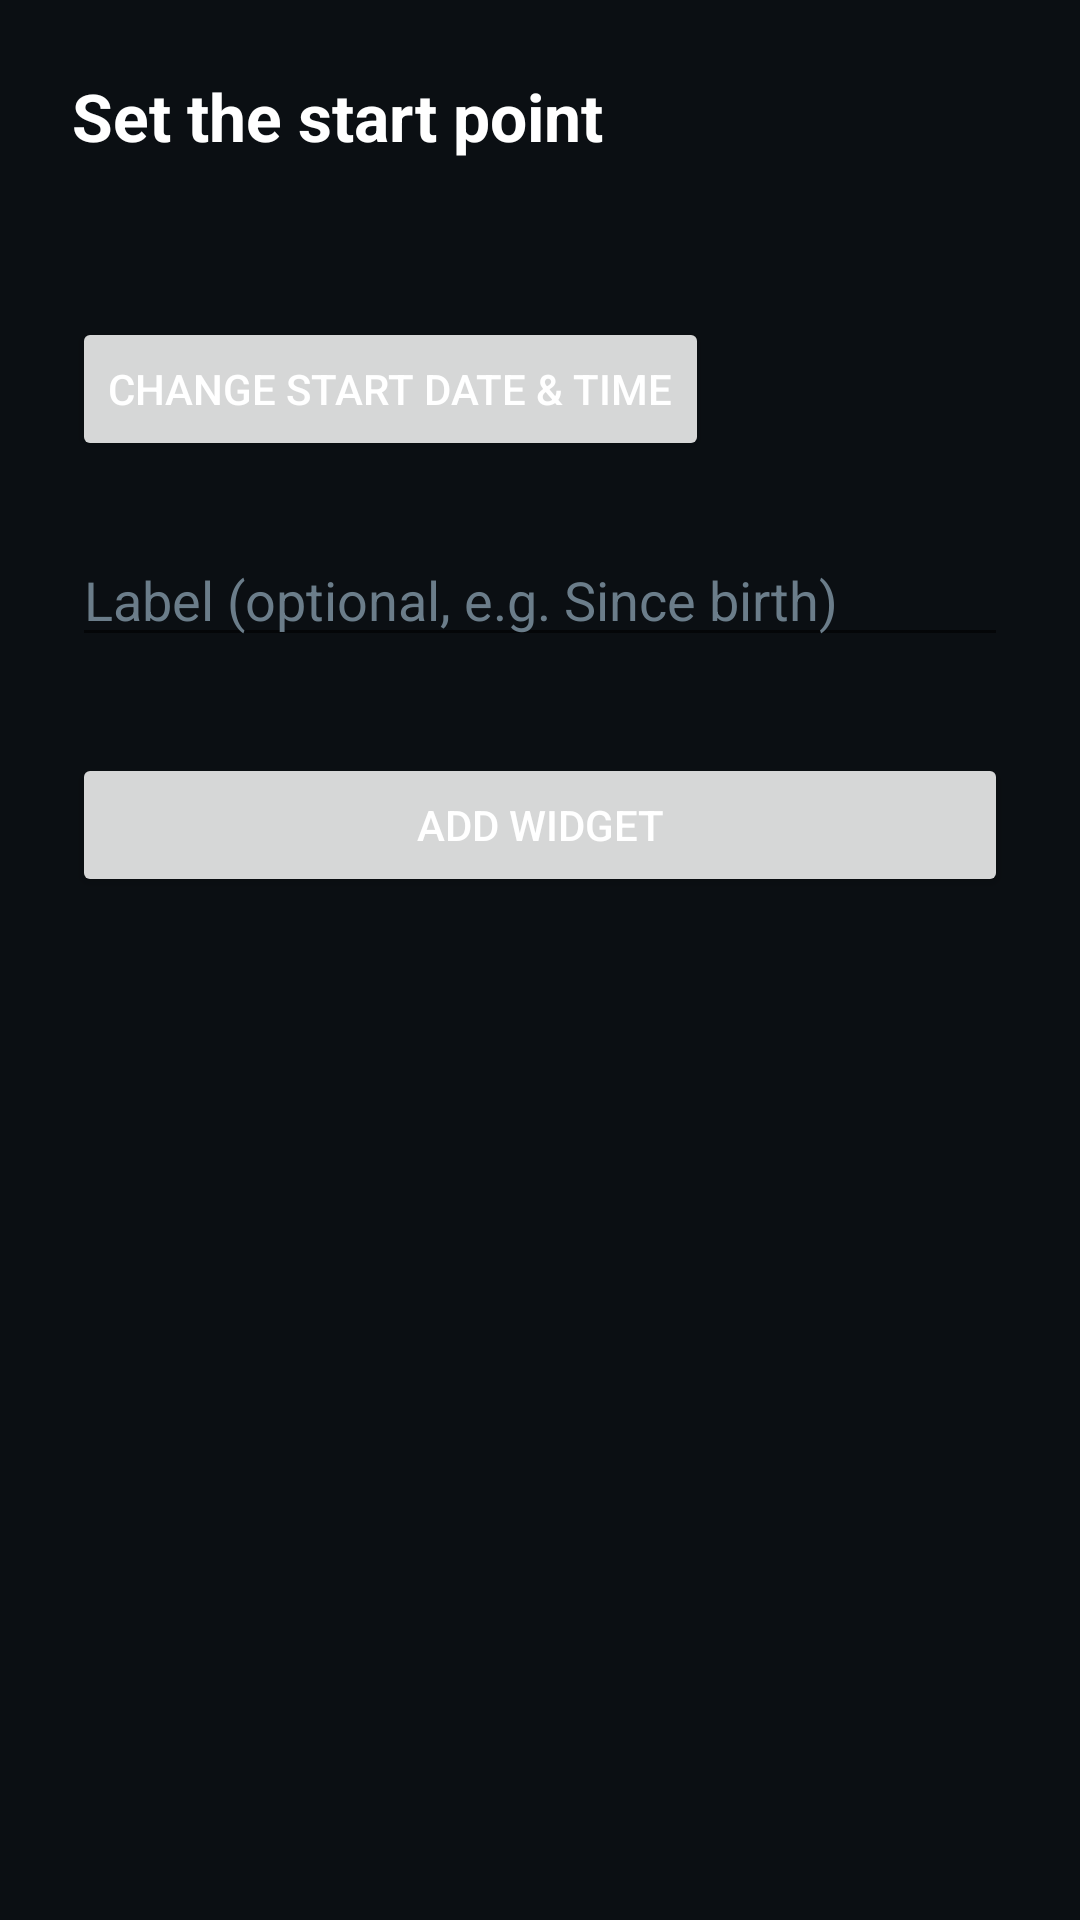

The Android layout XML behind this screen, and the referenced resources:
<!-- AndroidManifest.xml: application theme Theme.Elapsed -->
<!-- res/layout/activity_config.xml -->
<?xml version="1.0" encoding="utf-8"?>
<LinearLayout xmlns:android="http://schemas.android.com/apk/res/android"
    android:layout_width="match_parent"
    android:layout_height="match_parent"
    android:orientation="vertical"
    android:background="#0B0F13"
    android:padding="24dp">

    <TextView
        android:layout_width="wrap_content"
        android:layout_height="wrap_content"
        android:text="@string/cfg_title"
        android:textColor="#FFFFFF"
        android:textSize="22sp"
        android:textStyle="bold" />

    <TextView
        android:id="@+id/cfg_stamp"
        android:layout_width="wrap_content"
        android:layout_height="wrap_content"
        android:layout_marginTop="16dp"
        android:textColor="#4ADE80"
        android:textSize="18sp" />

    <Button
        android:id="@+id/cfg_pick"
        android:layout_width="wrap_content"
        android:layout_height="wrap_content"
        android:layout_marginTop="12dp"
        android:text="@string/change_start" />

    <EditText
        android:id="@+id/cfg_label"
        android:layout_width="match_parent"
        android:layout_height="wrap_content"
        android:layout_marginTop="24dp"
        android:hint="@string/cfg_hint"
        android:importantForAutofill="no"
        android:inputType="textCapSentences"
        android:textColor="#FFFFFF"
        android:textColorHint="#6B7D8A" />

    <Button
        android:id="@+id/cfg_done"
        android:layout_width="match_parent"
        android:layout_height="wrap_content"
        android:layout_marginTop="32dp"
        android:text="@string/cfg_done" />

</LinearLayout>
<!-- resources referenced by this layout -->
<resources>
  <string name="cfg_done">Add widget</string>
  <string name="cfg_hint">Label (optional, e.g. Since birth)</string>
  <string name="cfg_title">Set the start point</string>
  <string name="change_start">Change start date &amp; time</string>
  <style name="Theme.Elapsed" parent="Theme.AppCompat.DayNight.NoActionBar">
          <item name="android:colorBackground">#0B0F13</item>
          <item name="android:textColorPrimary">#FFFFFF</item>
          <item name="colorAccent">#4ADE80</item>
      </style>
</resources>
